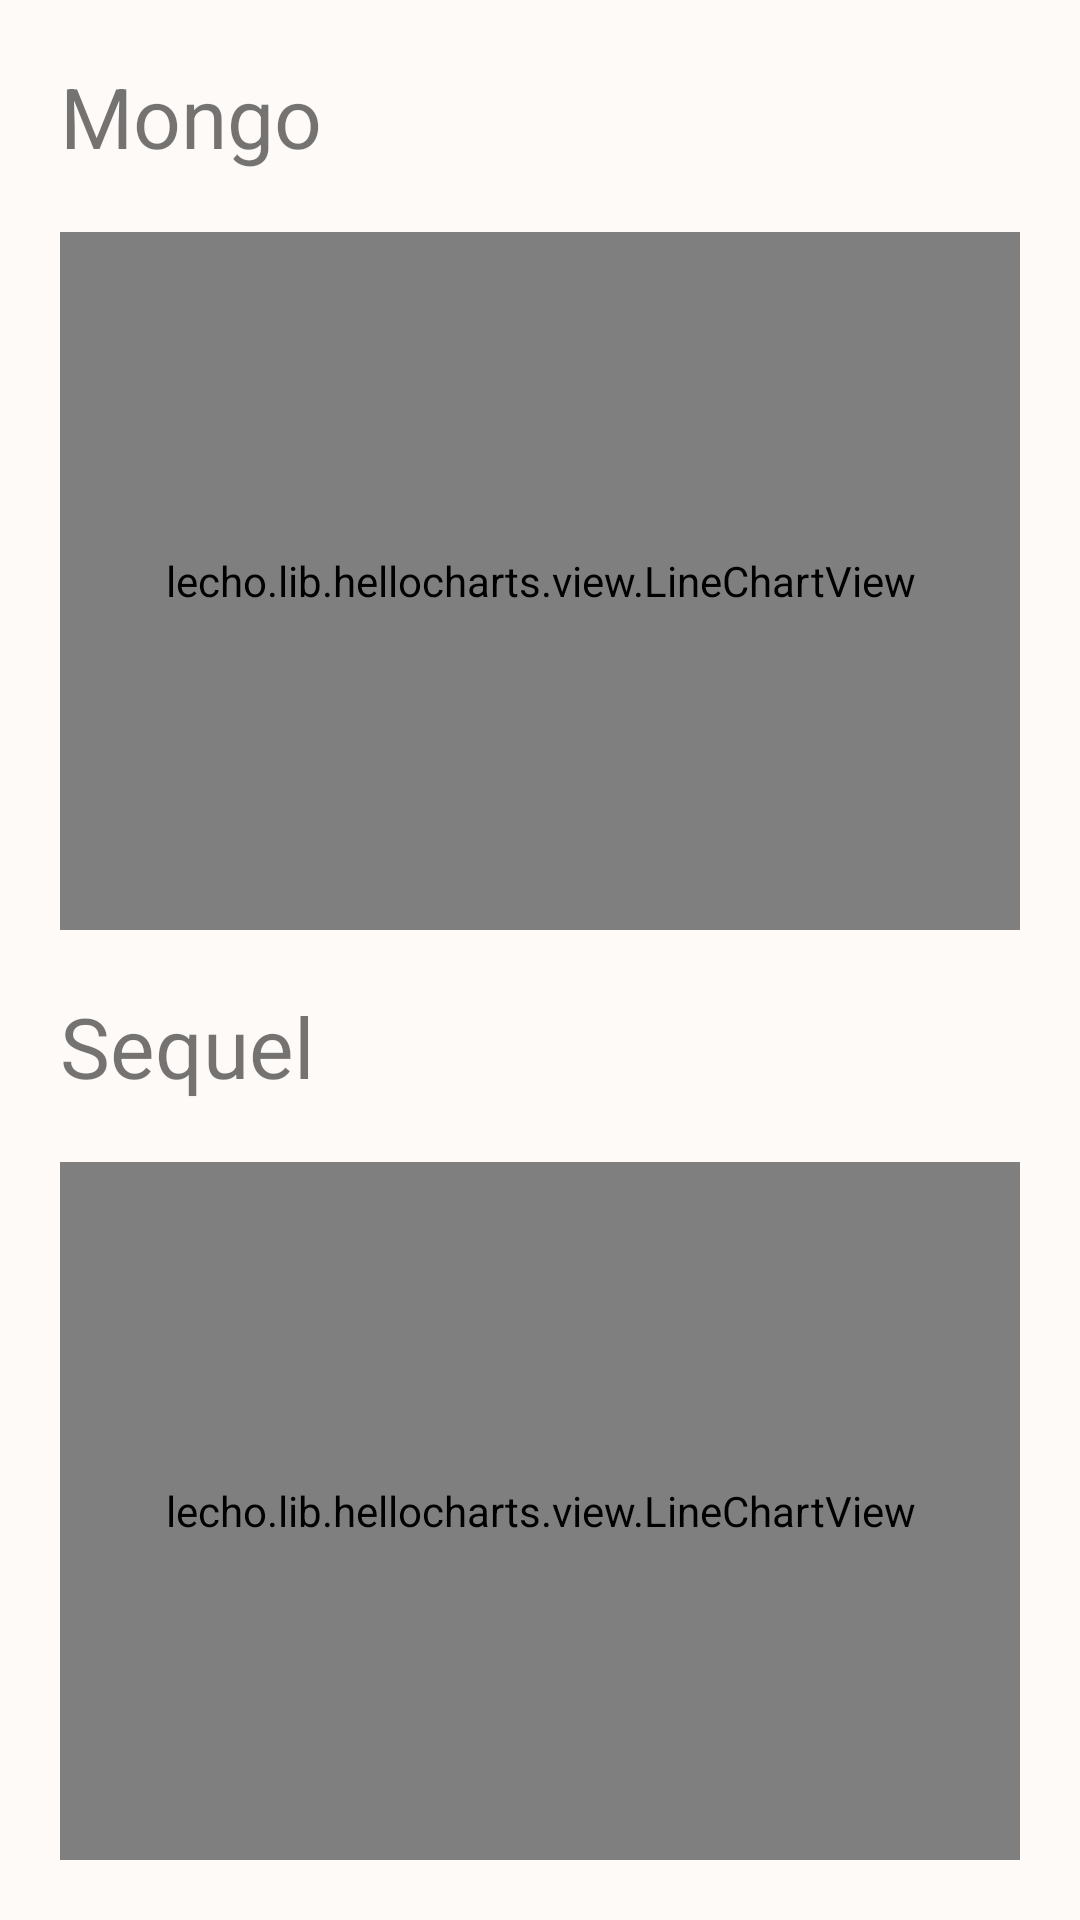

Write the Android layout XML for this screen, with the resource values it uses.
<!-- AndroidManifest.xml: application theme AppTheme -->
<!-- res/layout/frag_report.xml -->
<?xml version="1.0" encoding="utf-8"?>
<LinearLayout xmlns:android="http://schemas.android.com/apk/res/android"
    android:layout_width="match_parent"
    android:layout_height="match_parent"
    android:background="#FEFAF8"
    android:orientation="vertical"
    android:paddingHorizontal="20sp"
    android:paddingVertical="10sp">

    <LinearLayout
        android:layout_width="match_parent"
        android:layout_height="match_parent"
        android:orientation="vertical">


        <TextView
            android:layout_width="match_parent"
            android:layout_height="wrap_content"
            android:layout_marginVertical="10sp"
            android:text="@string/menu_mongo"
            android:textSize="28sp" />

        <lecho.lib.hellocharts.view.LineChartView
            android:id="@+id/report_mongo"
            android:layout_width="match_parent"
            android:layout_height="match_parent"
            android:layout_marginVertical="10sp"
            android:layout_weight="1" />

        <TextView
            android:layout_width="match_parent"
            android:layout_height="wrap_content"
            android:layout_marginVertical="10sp"
            android:text="@string/menu_sequel"
            android:textSize="28sp" />

        <lecho.lib.hellocharts.view.LineChartView
            android:id="@+id/report_sequel"
            android:layout_width="match_parent"
            android:layout_height="match_parent"
            android:layout_marginVertical="10sp"
            android:layout_weight="1" />
    </LinearLayout>


</LinearLayout>
<!-- resources referenced by this layout -->
<resources>
  <string name="menu_mongo">Mongo</string>
  <string name="menu_sequel">Sequel</string>
  <style name="AppTheme" parent="Theme.AppCompat.Light.DarkActionBar">
          
          <item name="colorPrimary">@color/colorPrimary</item>
          <item name="colorPrimaryDark">@color/colorPrimaryDark</item>
          <item name="colorAccent">@color/colorAccent</item>
      </style>
  <color name="colorPrimary">#f9ada0</color>
  <color name="colorPrimaryDark">#fe938c</color>
  <color name="colorAccent">#f7c59f</color>
</resources>
